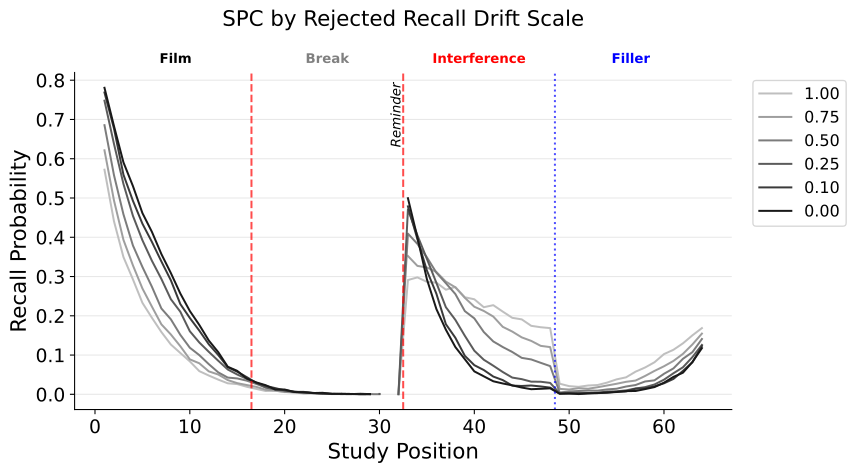

The file beside this chart, header and first rows:
value, position, phase, recall_prob
1.0, 1, film, 0.572
1.0, 2, film, 0.441
1.0, 3, film, 0.3496
1.0, 4, film, 0.2928
1.0, 5, film, 0.233
1.0, 6, film, 0.195
1.0, 7, film, 0.1586
1.0, 8, film, 0.1268
1.0, 9, film, 0.1052
1.0, 10, film, 0.0838
1.0, 11, film, 0.059
1.0, 12, film, 0.0478
1.0, 13, film, 0.0374
1.0, 14, film, 0.028
1.0, 15, film, 0.026
1.0, 16, film, 0.0192
1.0, 17, break, 0.0138
1.0, 18, break, 0.0084
1.0, 19, break, 0.0092
1.0, 20, break, 0.0056
1.0, 21, break, 0.006
1.0, 22, break, 0.0028
1.0, 23, break, 0.0024
1.0, 24, break, 0.0022
1.0, 25, break, 0.0012
1.0, 26, break, 0.0014
1.0, 27, break, 0.0
1.0, 28, break, 0.0004
1.0, 29, break, 0.0002
1.0, 30, break, 0.0
1.0, 31, break, 0.0
1.0, 32, break, 0.0004
1.0, 33, interference, 0.291
1.0, 34, interference, 0.2978
1.0, 35, interference, 0.2864
1.0, 36, interference, 0.2844
1.0, 37, interference, 0.2664
1.0, 38, interference, 0.2732
1.0, 39, interference, 0.2472
1.0, 40, interference, 0.242
1.0, 41, interference, 0.2218
1.0, 42, interference, 0.227
1.0, 43, interference, 0.2106
1.0, 44, interference, 0.1948
1.0, 45, interference, 0.1908
1.0, 46, interference, 0.1744
1.0, 47, interference, 0.1708
1.0, 48, interference, 0.1686
1.0, 49, filler, 0.027
1.0, 50, filler, 0.0208
1.0, 51, filler, 0.019
1.0, 52, filler, 0.0224
1.0, 53, filler, 0.0236
1.0, 54, filler, 0.0298
1.0, 55, filler, 0.038
1.0, 56, filler, 0.0432
1.0, 57, filler, 0.0576
1.0, 58, filler, 0.0682
1.0, 59, filler, 0.0816
1.0, 60, filler, 0.1024
... 324 more rows
